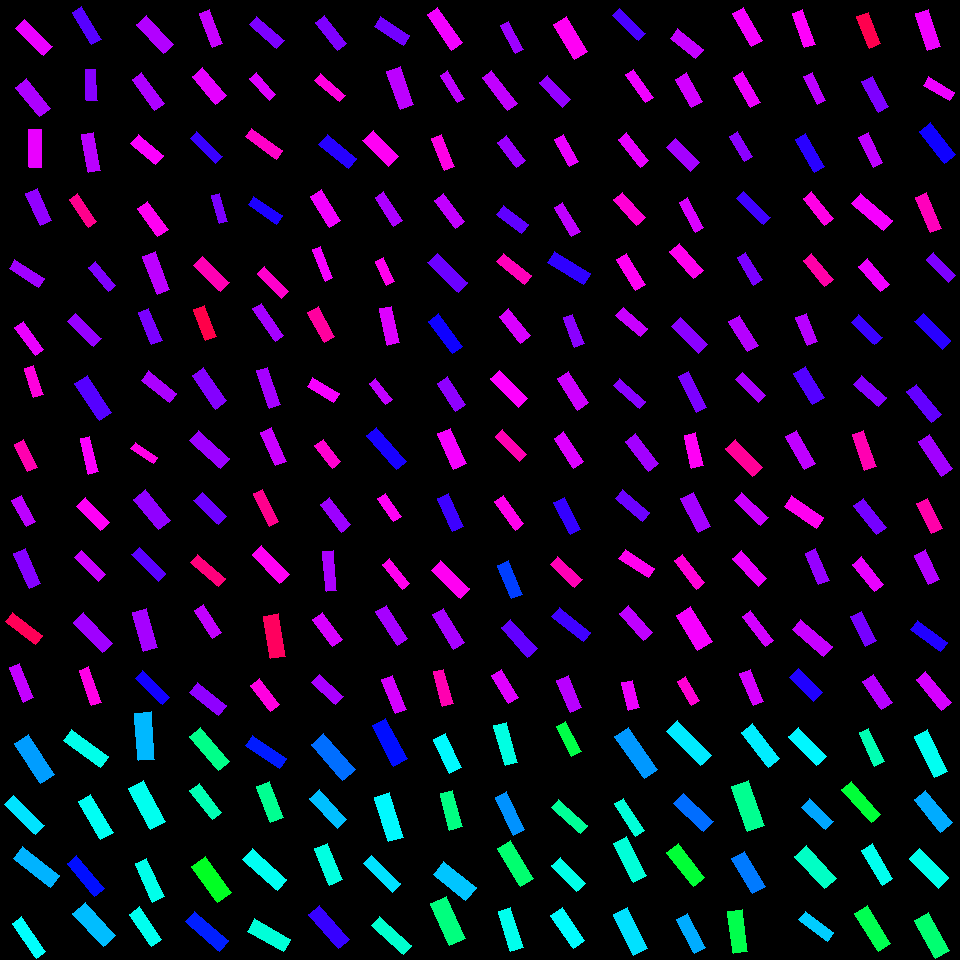

Source data for this figure (header and first rows):
, angleRotated, color, length, logWidthLengthRatio, x, y, centerX, centerY, width, lengthRotatedProjectX, widthRotatedProjectX, lengthRotatedProjectY, widthRotatedProjectY, vertexRightBottom, vertexRightTop, vertexLeftBottom, vertexLeftTop
0, 0.9942, 0.5635, 47.65, -1.03, 34.3, 759.2, 30, 750, 17.01, 25.98, 14.26, 39.94, 9.276, (54, 774), (40, 783), (28, 734), (14, 743)
1, 0.7876, 0.5181, 42.77, -1.214, 24.47, 814.8, 30, 810, 12.71, 30.17, 9.006, 30.31, 8.966, (44, 825), (35, 834), (13, 795), (4, 804)
2, 0.6603, 0.5491, 46.88, -1.162, 36.49, 866.9, 30, 870, 14.67, 37.02, 8.996, 28.76, 11.58, (59, 875), (50, 887), (22, 846), (13, 858)
3, 0.9633, 0.4988, 42.16, -1.279, 29.04, 937.5, 30, 930, 11.73, 24.07, 9.631, 34.62, 6.695, (45, 951), (36, 958), (21, 916), (12, 923)
4, 0.6404, 0.4865, 46, -1.246, 85.64, 748.5, 90, 750, 13.23, 36.88, 7.904, 27.48, 10.61, (108, 756), (100, 767), (71, 729), (63, 740)
5, 1.044, 0.4932, 44.55, -1.149, 95.85, 817, 90, 810, 14.12, 22.41, 12.21, 38.5, 7.104, (113, 832), (100, 839), (90, 794), (78, 801)
6, 0.8723, 0.6574, 43.02, -1.236, 85.72, 875.7, 90, 870, 12.5, 27.66, 9.573, 32.94, 8.038, (104, 888), (94, 896), (76, 855), (67, 863)
7, 0.8247, 0.5426, 44.88, -0.9769, 94.36, 924.6, 90, 930, 16.9, 30.46, 12.41, 32.96, 11.47, (115, 935), (103, 946), (85, 902), (72, 913)
8, 1.499, 0.5461, 48.07, -1.057, 144.9, 736.4, 150, 750, 16.7, 3.424, 16.66, 47.94, 1.19, (154, 759), (138, 760), (151, 711), (134, 713)
9, 1.076, 0.4896, 46.6, -1.058, 147, 805.1, 150, 810, 16.17, 22.12, 14.24, 41.02, 7.677, (165, 821), (150, 829), (143, 780), (128, 788)
10, 1.139, 0.4869, 42.26, -1.191, 149.8, 880.4, 150, 870, 12.84, 17.67, 11.67, 38.38, 5.372, (164, 896), (152, 902), (146, 858), (135, 863)
11, 0.9698, 0.4897, 38.96, -1.129, 145.4, 926.5, 150, 930, 12.6, 22.03, 10.39, 32.14, 7.124, (161, 939), (151, 946), (139, 906), (129, 914)
12, 0.8771, 0.4231, 44.25, -1.147, 209.5, 748.6, 210, 750, 14.06, 28.29, 10.81, 34.02, 8.989, (229, 761), (218, 770), (200, 727), (189, 736)
13, 0.9184, 0.4515, 37.03, -1.157, 205.7, 801.6, 210, 810, 11.64, 22.48, 9.253, 29.42, 7.069, (221, 812), (212, 819), (199, 783), (189, 790)
14, 0.9397, 0.3562, 44.21, -0.9538, 211.7, 879.6, 210, 870, 17.03, 26.08, 13.75, 35.69, 10.05, (231, 892), (217, 902), (205, 856), (191, 866)
15, 0.717, 0.6463, 45, -1.176, 207, 931.3, 210, 930, 13.88, 33.92, 9.123, 29.57, 10.46, (228, 940), (219, 951), (194, 911), (185, 921)
16, 0.6074, 0.6484, 40.76, -1.224, 266, 752, 270, 750, 11.99, 33.47, 6.84, 23.26, 9.842, (286, 758), (279, 768), (252, 735), (245, 745)
17, 1.217, 0.4285, 38.43, -1.016, 270.1, 801.8, 270, 810, 13.91, 13.3, 13.05, 36.05, 4.814, (283, 817), (270, 822), (269, 781), (256, 786)
18, 0.724, 0.4928, 46.3, -1.166, 264.8, 869.6, 270, 870, 14.43, 34.69, 9.559, 30.67, 10.81, (286, 879), (277, 890), (252, 848), (242, 859)
19, 0.5202, 0.4751, 41.54, -1.047, 268.8, 935.1, 270, 930, 14.57, 36.04, 7.243, 20.65, 12.64, (290, 939), (283, 951), (254, 918), (247, 931)
20, 0.8562, 0.5947, 47.9, -1.059, 333.3, 757.1, 330, 750, 16.61, 31.39, 12.54, 36.18, 10.88, (355, 769), (342, 780), (323, 733), (311, 744)
21, 0.828, 0.5416, 40.79, -1.161, 328.3, 809, 330, 810, 12.77, 27.59, 9.404, 30.04, 8.635, (346, 819), (337, 828), (319, 789), (309, 798)
22, 1.183, 0.4809, 39.49, -0.996, 328.4, 864.1, 330, 870, 14.58, 14.92, 13.5, 36.56, 5.51, (342, 879), (329, 885), (327, 843), (314, 848)
23, 0.8455, 0.7023, 45.12, -1.156, 328.7, 927, 330, 930, 14.21, 29.93, 10.63, 33.76, 9.423, (349, 939), (338, 948), (319, 905), (308, 914)
24, 1.082, 0.6576, 45.45, -1.076, 389.8, 742.3, 390, 750, 15.49, 21.34, 13.68, 40.13, 7.273, (407, 758), (393, 766), (385, 718), (372, 725)
25, 1.266, 0.5036, 46.73, -1.107, 389.1, 817.1, 390, 810, 15.44, 14.04, 14.73, 44.57, 4.641, (403, 837), (388, 841), (389, 792), (374, 797)
26, 0.7815, 0.5192, 40.57, -1.239, 381.9, 873.8, 390, 870, 11.76, 28.8, 8.281, 28.58, 8.345, (400, 883), (392, 892), (371, 855), (363, 863)
27, 0.7251, 0.468, 43.21, -1.291, 391.7, 935.4, 390, 930, 11.88, 32.34, 7.88, 28.66, 8.894, (411, 945), (403, 954), (379, 916), (371, 925)
28, 1.115, 0.5028, 38.44, -1.06, 447.5, 753.5, 450, 750, 13.33, 16.93, 11.96, 34.52, 5.867, (461, 767), (449, 773), (445, 733), (433, 739)
29, 1.306, 0.4186, 37.91, -1.083, 451.2, 810.3, 450, 810, 12.83, 9.931, 12.38, 36.59, 3.361, (462, 826), (449, 830), (452, 790), (440, 793)
30, 0.6788, 0.5377, 41.35, -0.8844, 454.7, 881, 450, 870, 17.08, 32.19, 10.72, 25.96, 13.29, (476, 887), (465, 900), (443, 861), (433, 874)
31, 1.149, 0.4163, 46.31, -0.9862, 447.8, 921.1, 450, 930, 17.27, 18.94, 15.76, 42.25, 7.066, (465, 938), (449, 945), (446, 896), (430, 903)
32, 1.288, 0.4813, 41.39, -1.161, 505.8, 744, 510, 750, 12.97, 11.57, 12.45, 39.74, 3.624, (517, 762), (505, 765), (506, 722), (493, 725)
33, 1.124, 0.5711, 42.11, -1.218, 510.1, 813.6, 510, 810, 12.45, 18.2, 11.23, 37.98, 5.381, (524, 829), (513, 835), (506, 791), (495, 797)
34, 1.024, 0.4062, 44.48, -1.038, 515.6, 863.6, 510, 870, 15.75, 23.14, 13.45, 37.98, 8.192, (533, 878), (520, 886), (510, 840), (497, 848)
35, 1.272, 0.4888, 41.54, -1.181, 510.9, 929.5, 510, 930, 12.75, 12.21, 12.18, 39.7, 3.748, (523, 947), (510, 951), (510, 907), (498, 911)
36, 1.1, 0.3809, 34.32, -1.188, 568.6, 739, 570, 750, 10.47, 15.58, 9.325, 30.58, 4.75, (581, 751), (571, 756), (565, 721), (556, 726)
37, 0.7398, 0.432, 38.75, -1.281, 569.3, 816.5, 570, 810, 10.77, 28.62, 7.257, 26.12, 7.951, (587, 825), (580, 833), (558, 799), (551, 807)
38, 0.8049, 0.4857, 35.98, -1.084, 568.7, 874.3, 570, 870, 12.17, 24.94, 8.774, 25.93, 8.438, (585, 883), (576, 891), (560, 857), (551, 865)
39, 0.9715, 0.5017, 39.65, -1.035, 568, 928.2, 570, 930, 14.09, 22.37, 11.64, 32.74, 7.948, (584, 940), (573, 948), (562, 907), (550, 915)
40, 0.9566, 0.5672, 51.37, -1.169, 636.3, 753, 630, 750, 15.97, 29.61, 13.05, 41.99, 9.201, (657, 769), (644, 778), (628, 727), (614, 736)
41, 1.001, 0.4754, 38.17, -1.26, 629.6, 817.1, 630, 810, 10.82, 20.58, 9.117, 32.15, 5.836, (644, 830), (635, 836), (623, 798), (614, 803)
42, 1.103, 0.4747, 43.83, -1.099, 630.3, 859.3, 630, 870, 14.6, 19.78, 13.03, 39.11, 6.589, (646, 875), (633, 882), (626, 836), (613, 843)
43, 1.115, 0.5194, 45.95, -1.078, 630.3, 931.7, 630, 930, 15.64, 20.22, 14.05, 41.26, 6.882, (647, 948), (633, 955), (627, 907), (613, 914)
44, 0.791, 0.5135, 48.27, -1.154, 689.2, 743.4, 690, 750, 15.22, 33.94, 10.82, 34.32, 10.7, (711, 755), (700, 765), (677, 720), (666, 731)
45, 0.7483, 0.5953, 41.48, -1.054, 693.5, 812.4, 690, 810, 14.46, 30.4, 9.835, 28.22, 10.59, (713, 821), (703, 831), (683, 793), (673, 803)
46, 0.9059, 0.3687, 43.4, -1.072, 685.7, 864.8, 690, 870, 14.86, 26.77, 11.7, 34.15, 9.169, (704, 877), (693, 886), (678, 843), (666, 852)
47, 1.077, 0.554, 38.16, -1.125, 691, 933.3, 690, 930, 12.4, 18.09, 10.92, 33.61, 5.874, (705, 947), (694, 953), (687, 913), (676, 919)
48, 0.909, 0.5117, 43.92, -1.074, 760.5, 745.5, 750, 750, 15, 26.99, 11.83, 34.65, 9.219, (779, 758), (768, 767), (752, 723), (741, 732)
49, 1.235, 0.4275, 47.31, -0.9433, 748, 805.7, 750, 810, 18.42, 15.6, 17.39, 44.67, 6.073, (764, 825), (747, 831), (748, 780), (731, 786)
50, 1.029, 0.5864, 40.69, -1.006, 748.3, 872.5, 750, 870, 14.88, 20.97, 12.75, 34.87, 7.667, (765, 886), (752, 893), (744, 851), (731, 858)
51, 1.447, 0.383, 42.28, -1.086, 737.6, 931.4, 750, 930, 14.27, 5.226, 14.16, 41.95, 1.764, (747, 951), (733, 953), (742, 909), (727, 911)
52, 0.8032, 0.5049, 40.07, -1.097, 807.6, 746.5, 810, 750, 13.38, 27.83, 9.629, 28.84, 9.293, (826, 756), (816, 765), (798, 727), (788, 736)
53, 0.7653, 0.5576, 32.47, -1.018, 817.4, 814.4, 810, 810, 11.73, 23.42, 8.124, 22.49, 8.457, (833, 821), (825, 829), (809, 798), (801, 807)
54, 0.827, 0.4625, 44.41, -1.075, 815.5, 867.3, 810, 870, 15.15, 30.07, 11.15, 32.68, 10.26, (836, 878), (824, 888), (806, 845), (794, 856)
55, 0.6447, 0.5324, 35.59, -1.207, 816.3, 926.1, 810, 930, 10.64, 28.44, 6.394, 21.39, 8.504, (833, 932), (827, 941), (805, 911), (798, 919)
56, 1.149, 0.4503, 36.94, -1.247, 871.7, 747.1, 870, 750, 10.61, 15.12, 9.685, 33.71, 4.344, (884, 761), (874, 766), (868, 728), (859, 732)
57, 0.842, 0.37, 44.66, -1.305, 861.4, 802.2, 870, 810, 12.11, 29.74, 9.036, 33.32, 8.067, (880, 814), (871, 822), (851, 781), (841, 789)
58, 1.045, 0.4901, 40.4, -1.173, 877.4, 864.6, 870, 870, 12.5, 20.28, 10.81, 34.94, 6.279, (892, 878), (882, 885), (872, 843), (861, 850)
59, 1.007, 0.3864, 44.64, -1.083, 872.6, 928.5, 870, 930, 15.11, 23.87, 12.77, 37.72, 8.081, (890, 943), (878, 951), (867, 905), (854, 913)
... 196 more rows
